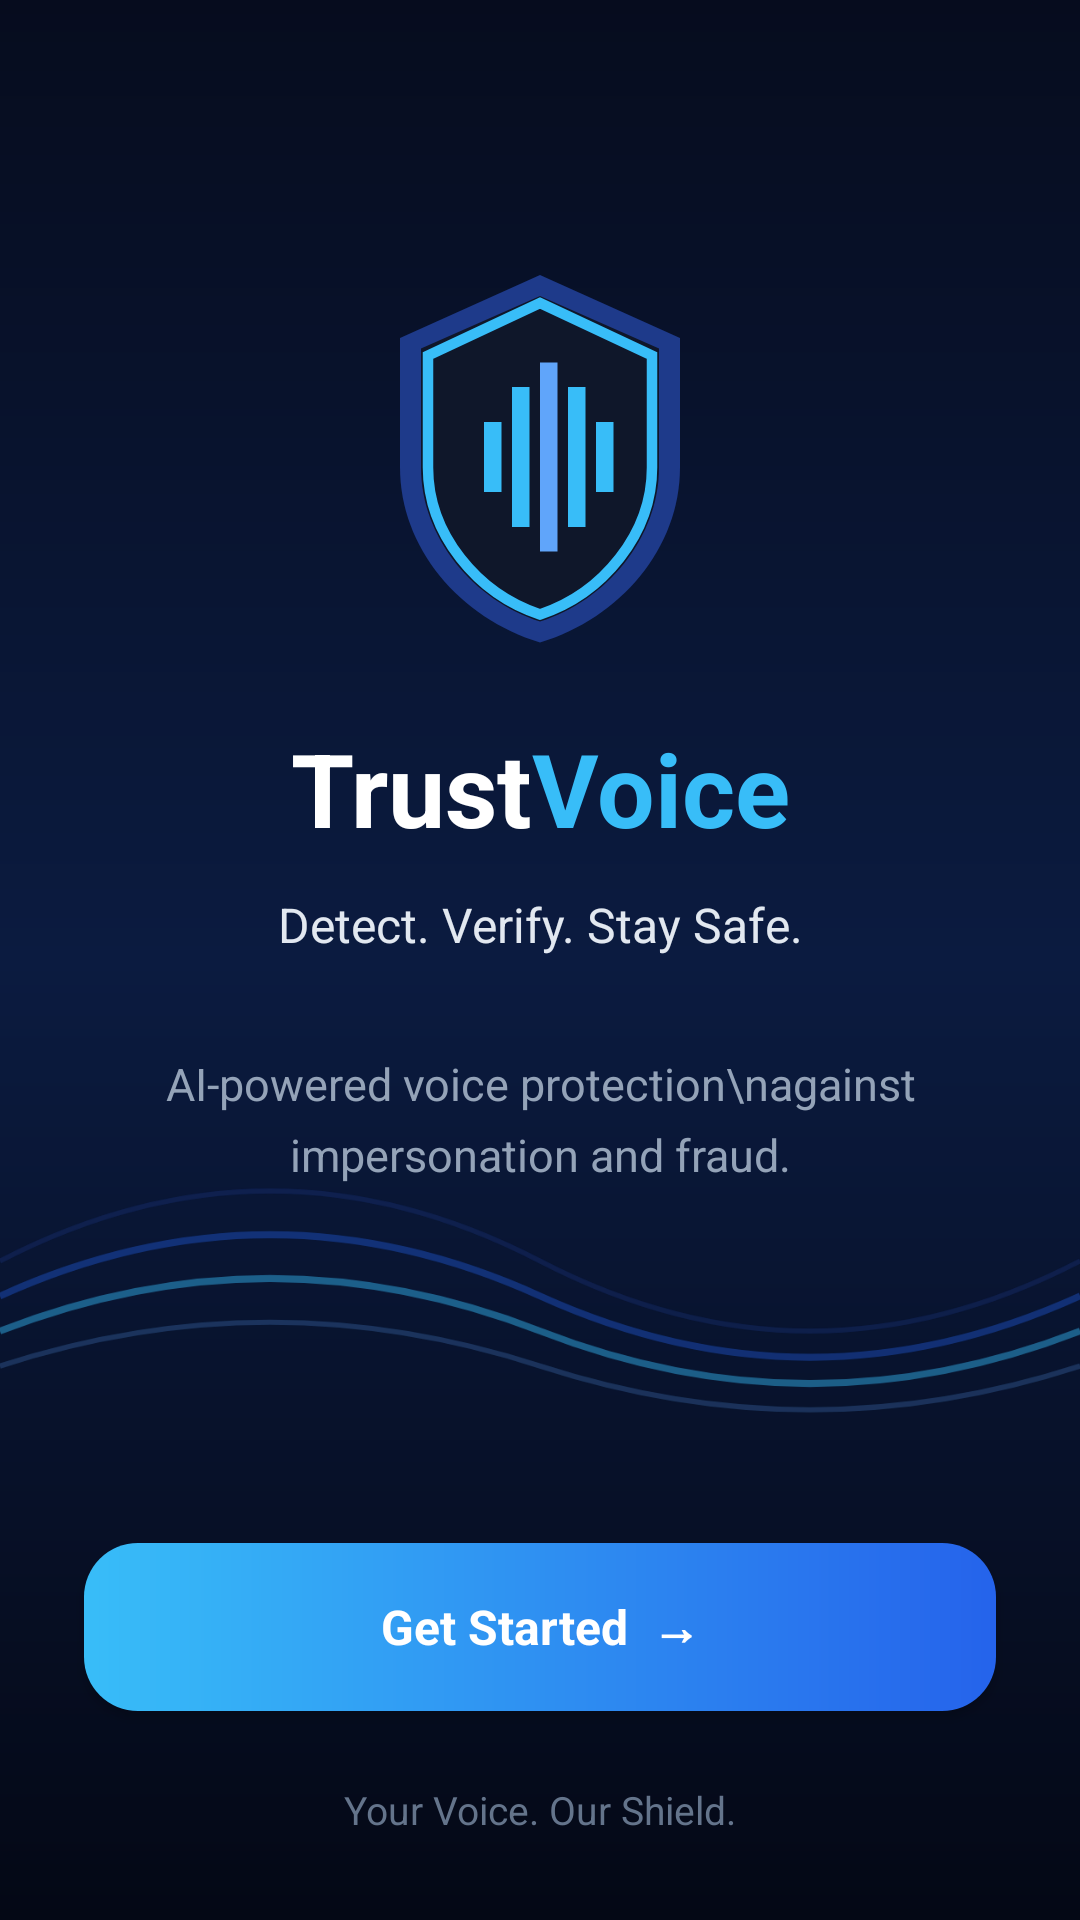

Here is an Android app screen rendered from its layout file. Give the layout XML and the strings, colors and styles it references.
<!-- AndroidManifest.xml: application theme Theme.VoiceShield -->
<!-- res/layout/fragment_welcome.xml -->
<?xml version="1.0" encoding="utf-8"?>
<androidx.constraintlayout.widget.ConstraintLayout xmlns:android="http://schemas.android.com/apk/res/android"
    xmlns:app="http://schemas.android.com/apk/res-auto"
    xmlns:tools="http://schemas.android.com/tools"
    android:layout_width="match_parent"
    android:layout_height="match_parent"
    android:background="@drawable/bg_welcome_gradient">

    
    <ImageView
        android:id="@+id/iv_logo"
        android:layout_width="140dp"
        android:layout_height="140dp"
        android:layout_marginTop="80dp"
        android:contentDescription="TrustVoice Shield Logo"
        android:src="@drawable/ic_shield_wave_logo"
        app:layout_constraintEnd_toEndOf="parent"
        app:layout_constraintStart_toStartOf="parent"
        app:layout_constraintTop_toTopOf="parent" />

    
    <LinearLayout
        android:id="@+id/layout_title"
        android:layout_width="wrap_content"
        android:layout_height="wrap_content"
        android:layout_marginTop="20dp"
        android:orientation="horizontal"
        app:layout_constraintEnd_toEndOf="parent"
        app:layout_constraintStart_toStartOf="parent"
        app:layout_constraintTop_toBottomOf="@id/iv_logo">

        <TextView
            android:layout_width="wrap_content"
            android:layout_height="wrap_content"
            android:text="Trust"
            android:textColor="#FFFFFF"
            android:textSize="34sp"
            android:fontFamily="sans-serif-black"
            android:textStyle="bold" />

        <TextView
            android:layout_width="wrap_content"
            android:layout_height="wrap_content"
            android:text="Voice"
            android:textColor="#38BDF8"
            android:textSize="34sp"
            android:fontFamily="sans-serif-black"
            android:textStyle="bold" />
    </LinearLayout>

    
    <TextView
        android:id="@+id/tv_tagline1"
        android:layout_width="wrap_content"
        android:layout_height="wrap_content"
        android:layout_marginTop="12dp"
        android:text="Detect. Verify. Stay Safe."
        android:textColor="#E2E8F0"
        android:textSize="16sp"
        android:fontFamily="sans-serif-medium"
        app:layout_constraintEnd_toEndOf="parent"
        app:layout_constraintStart_toStartOf="parent"
        app:layout_constraintTop_toBottomOf="@id/layout_title" />

    
    <TextView
        android:id="@+id/tv_desc"
        android:layout_width="0dp"
        android:layout_height="wrap_content"
        android:layout_marginStart="44dp"
        android:layout_marginTop="32dp"
        android:layout_marginEnd="44dp"
        android:gravity="center"
        android:lineSpacingMultiplier="1.3"
        android:text="AI-powered voice protection\nagainst impersonation and fraud."
        android:textColor="#94A3B8"
        android:textSize="15sp"
        android:fontFamily="sans-serif"
        app:layout_constraintEnd_toEndOf="parent"
        app:layout_constraintStart_toStartOf="parent"
        app:layout_constraintTop_toBottomOf="@id/tv_tagline1" />

    
    <ImageView
        android:id="@+id/iv_wave_bg"
        android:layout_width="match_parent"
        android:layout_height="140dp"
        android:layout_marginBottom="24dp"
        android:alpha="0.75"
        android:scaleType="fitXY"
        android:src="@drawable/illus_welcome_wave"
        android:contentDescription="Ambient Wave"
        app:layout_constraintBottom_toTopOf="@id/btn_get_started"
        app:layout_constraintEnd_toEndOf="parent"
        app:layout_constraintStart_toStartOf="parent" />

    
    <androidx.appcompat.widget.AppCompatButton
        android:id="@+id/btn_get_started"
        android:layout_width="0dp"
        android:layout_height="56dp"
        android:layout_marginStart="28dp"
        android:layout_marginEnd="28dp"
        android:layout_marginBottom="24dp"
        android:background="@drawable/bg_btn_get_started"
        android:text="Get Started  →"
        android:textAllCaps="false"
        android:textColor="#FFFFFF"
        android:textSize="16sp"
        android:textStyle="bold"
        android:fontFamily="sans-serif-medium"
        app:layout_constraintBottom_toTopOf="@id/tv_footer"
        app:layout_constraintEnd_toEndOf="parent"
        app:layout_constraintStart_toStartOf="parent" />

    
    <TextView
        android:id="@+id/tv_footer"
        android:layout_width="wrap_content"
        android:layout_height="wrap_content"
        android:layout_marginBottom="28dp"
        android:text="Your Voice. Our Shield."
        android:textColor="#64748B"
        android:textSize="13sp"
        android:fontFamily="sans-serif-medium"
        app:layout_constraintBottom_toBottomOf="parent"
        app:layout_constraintEnd_toEndOf="parent"
        app:layout_constraintStart_toStartOf="parent" />

</androidx.constraintlayout.widget.ConstraintLayout>
<!-- resources referenced by this layout -->
<resources>
  <!-- drawable bg_btn_get_started (drawable) -->
  <?xml version="1.0" encoding="utf-8"?>
  <ripple xmlns:android="http://schemas.android.com/apk/res/android"
      android:color="#93C5FD">
      <item>
          <shape android:shape="rectangle">
              <gradient
                  android:angle="0"
                  android:startColor="#38BDF8"
                  android:endColor="#2563EB"
                  android:type="linear" />
              <corners android:radius="18dp" />
          </shape>
      </item>
  </ripple>
  <!-- drawable bg_welcome_gradient (drawable) -->
  <?xml version="1.0" encoding="utf-8"?>
  <shape xmlns:android="http://schemas.android.com/apk/res/android">
      <gradient
          android:angle="270"
          android:startColor="#060C1E"
          android:centerColor="#0B1B40"
          android:endColor="#040815"
          android:type="linear" />
  </shape>
  <!-- drawable illus_welcome_wave (drawable) -->
  <vector xmlns:android="http://schemas.android.com/apk/res/android"
      android:width="360dp"
      android:height="120dp"
      android:viewportWidth="360"
      android:viewportHeight="120">
  
      <path
          android:strokeColor="#1E3A8A"
          android:strokeWidth="1.5"
          android:strokeAlpha="0.4"
          android:fillColor="#00000000"
          android:pathData="M0,60 Q90,20 180,60 T360,60" />
  
      <path
          android:strokeColor="#2563EB"
          android:strokeWidth="2"
          android:strokeAlpha="0.5"
          android:fillColor="#00000000"
          android:pathData="M0,70 Q90,35 180,70 T360,70" />
  
      <path
          android:strokeColor="#38BDF8"
          android:strokeWidth="2"
          android:strokeAlpha="0.6"
          android:fillColor="#00000000"
          android:pathData="M0,80 Q90,50 180,80 T360,80" />
  
      <path
          android:strokeColor="#60A5FA"
          android:strokeWidth="1.5"
          android:strokeAlpha="0.3"
          android:fillColor="#00000000"
          android:pathData="M0,90 Q90,65 180,90 T360,90" />
  </vector>
  <style name="Theme.VoiceShield" parent="Theme.MaterialComponents.DayNight.NoActionBar">
          
          <item name="colorPrimary">@color/trustvoice_primary</item>
          <item name="colorPrimaryVariant">@color/trustvoice_primary_dark</item>
          <item name="colorOnPrimary">@color/text_white</item>
          
          
          <item name="colorSecondary">@color/trustvoice_secondary</item>
          <item name="colorSecondaryVariant">@color/trustvoice_accent</item>
          <item name="colorOnSecondary">@color/text_white</item>
          
          
          <item name="android:statusBarColor">@color/bg_light</item>
          <item name="android:windowLightStatusBar">true</item>
          
          
          <item name="android:windowBackground">@color/bg_light</item>
          <item name="colorSurface">@color/card_bg</item>
          <item name="colorOnSurface">@color/text_primary</item>
          
          
          <item name="fontFamily">sans-serif</item>
      </style>
  <color name="trustvoice_primary">#2563EB</color>
  <color name="trustvoice_primary_dark">#1D4ED8</color>
  <color name="text_white">#FFFFFF</color>
  <color name="trustvoice_secondary">#3B82F6</color>
  <color name="trustvoice_accent">#60A5FA</color>
  <color name="bg_light">#F8FAFC</color>
  <color name="card_bg">#FFFFFF</color>
  <color name="text_primary">#0F172A</color>
</resources>
